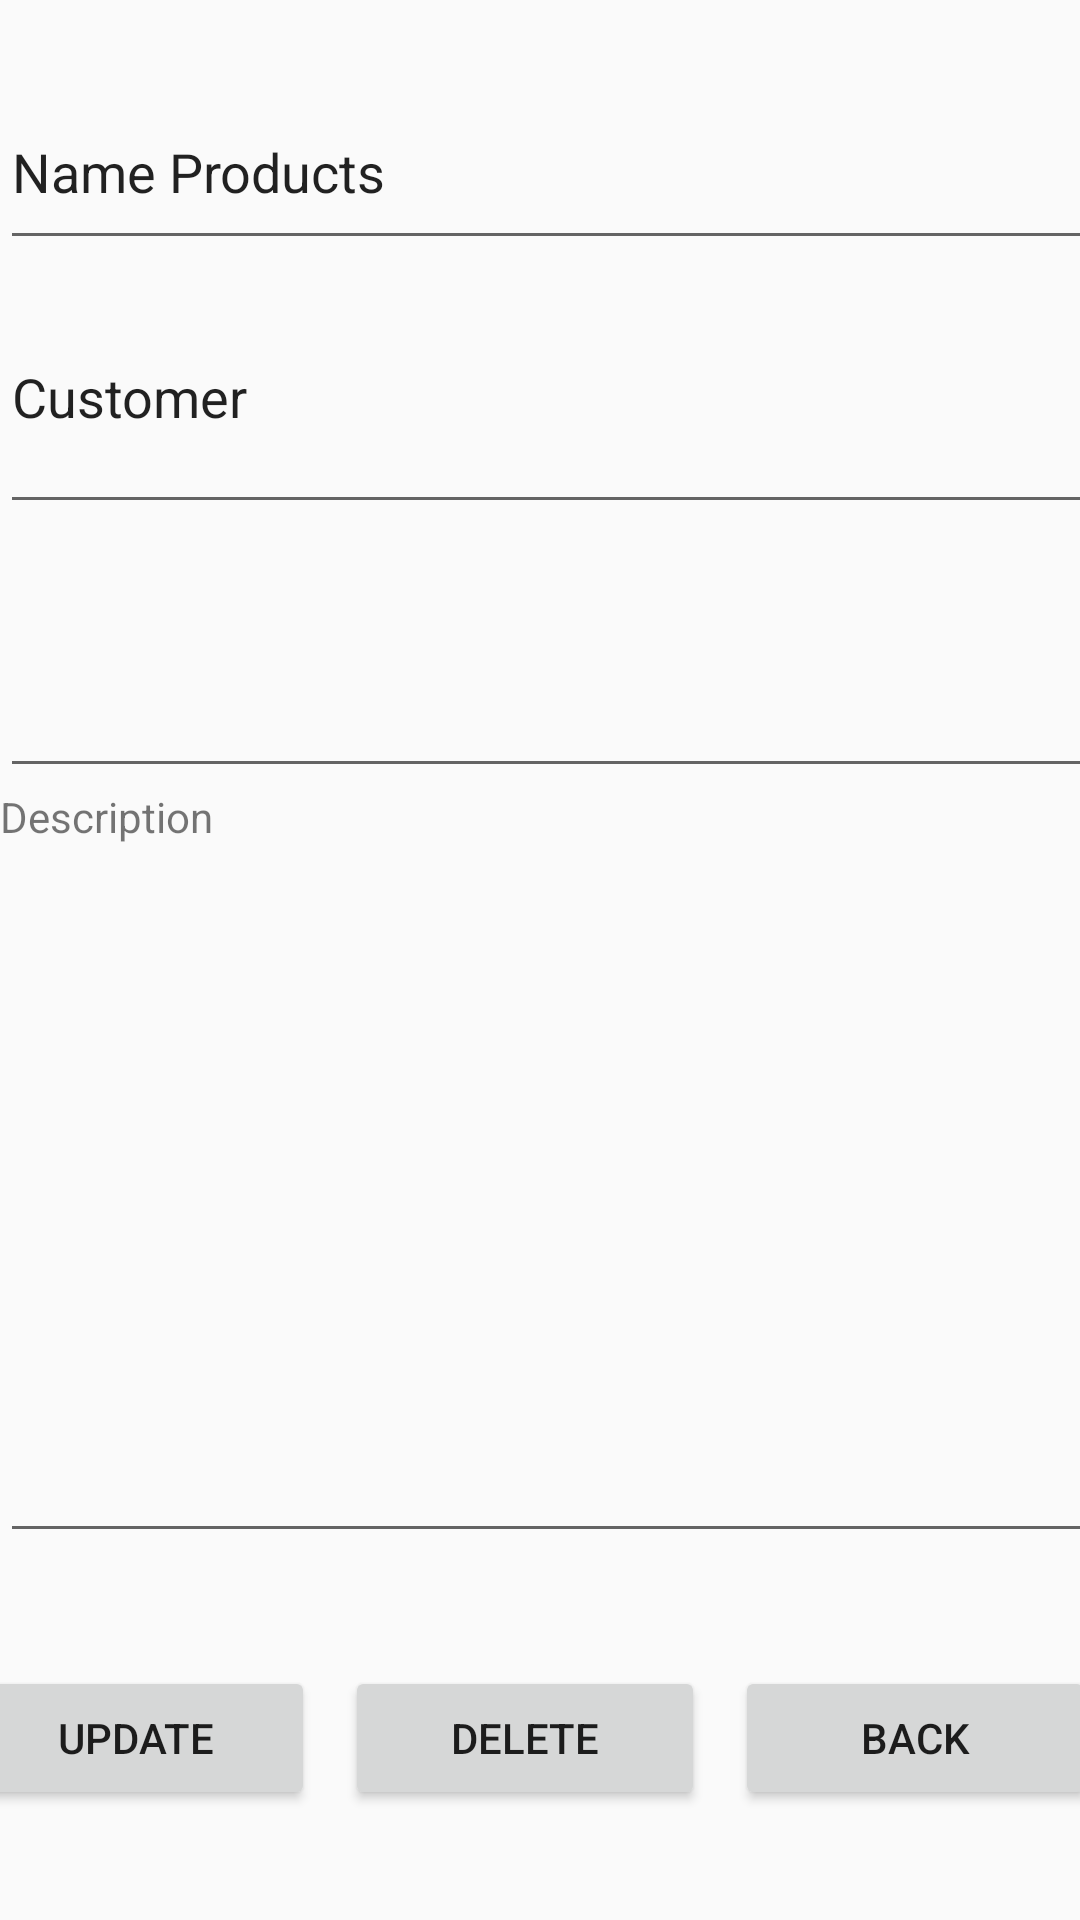

Android layout source for this screen:
<!-- AndroidManifest.xml: application theme AppTheme -->
<!-- res/layout/activity_product_details.xml -->
<?xml version="1.0" encoding="utf-8"?>
<android.support.constraint.ConstraintLayout xmlns:android="http://schemas.android.com/apk/res/android"
xmlns:app="http://schemas.android.com/apk/res-auto"
xmlns:tools="http://schemas.android.com/tools"
android:layout_width="match_parent"
android:layout_height="match_parent"
tools:context=".ProductDetailsActivity">

    <LinearLayout
        android:id="@+id/linearLayout3"
        android:layout_width="413dp"
        android:layout_height="494dp"
        android:orientation="vertical"
        app:layout_constraintBottom_toTopOf="@+id/linearLayout"
        app:layout_constraintEnd_toEndOf="parent"
        app:layout_constraintHorizontal_bias="0.0"
        app:layout_constraintStart_toStartOf="parent"
        app:layout_constraintTop_toTopOf="parent">

        <EditText
            android:id="@+id/title_editText"
            android:layout_width="match_parent"
            android:layout_height="62dp"
            android:ems="10"
            android:inputType="textPersonName"
            android:text="Name Products" />

        <EditText
            android:id="@+id/customer_editText"
            android:layout_width="387dp"
            android:layout_height="88dp"
            android:ems="10"
            android:inputType="textPersonName"
            android:text="Customer" />

        <EditText
            android:id="@+id/date_editText"
            android:layout_width="387dp"
            android:layout_height="88dp"
            android:ems="10"
            android:inputType="date" />

        <TextView
            android:id="@+id/description_textView"
            android:layout_width="83dp"
            android:layout_height="44dp"
            android:text="Description" />

        <EditText
            android:id="@+id/decription_editText"
            android:layout_width="match_parent"
            android:layout_height="211dp"
            android:ems="10"
            android:gravity="start|top"
            android:inputType="textMultiLine" />

    </LinearLayout>

    <LinearLayout
        android:id="@+id/linearLayout"
        android:layout_width="411dp"
        android:layout_height="72dp"
        android:layout_marginStart="5dp"
        android:layout_marginLeft="5dp"
        android:layout_marginEnd="5dp"
        android:layout_marginRight="5dp"
        android:orientation="vertical"
        app:layout_constraintBottom_toBottomOf="parent"
        app:layout_constraintEnd_toEndOf="parent"
        app:layout_constraintStart_toStartOf="parent"
        app:layout_constraintTop_toBottomOf="@+id/linearLayout3">

        <LinearLayout
            android:layout_width="match_parent"
            android:layout_height="72dp"
            android:orientation="horizontal">

            <Button
                android:id="@+id/update_btn"
                android:layout_width="120dp"
                android:layout_height="wrap_content"
                android:layout_gravity="center"
                android:layout_marginLeft="10dp"
                android:text="Update" />

            <Button
                android:id="@+id/delete_btn"
                android:layout_width="120dp"
                android:layout_height="wrap_content"
                android:layout_gravity="center"
                android:layout_marginLeft="10dp"
                android:text="Delete" />

            <Button
                android:id="@+id/btn_back"
                android:layout_width="120dp"
                android:layout_height="wrap_content"
                android:layout_gravity="center"
                android:layout_marginLeft="10dp"
                android:text="back" />

        </LinearLayout>

    </LinearLayout>


</android.support.constraint.ConstraintLayout>
<!-- resources referenced by this layout -->
<resources>
  <style name="AppTheme" parent="Theme.AppCompat.Light.DarkActionBar">
  
          
          <item name="colorPrimary">@color/colorPrimary</item>
          <item name="colorPrimaryDark">@color/colorPrimaryDark</item>
          <item name="colorAccent">@color/colorAccent</item>
      </style>
  <!-- not gathered from this repository: default colours our renderer supplied (Android Studio template values) -->
  <color name="colorPrimary">#FF6200EE</color>
  <color name="colorPrimaryDark">#FF3700B3</color>
  <color name="colorAccent">#FF03DAC5</color>
</resources>
